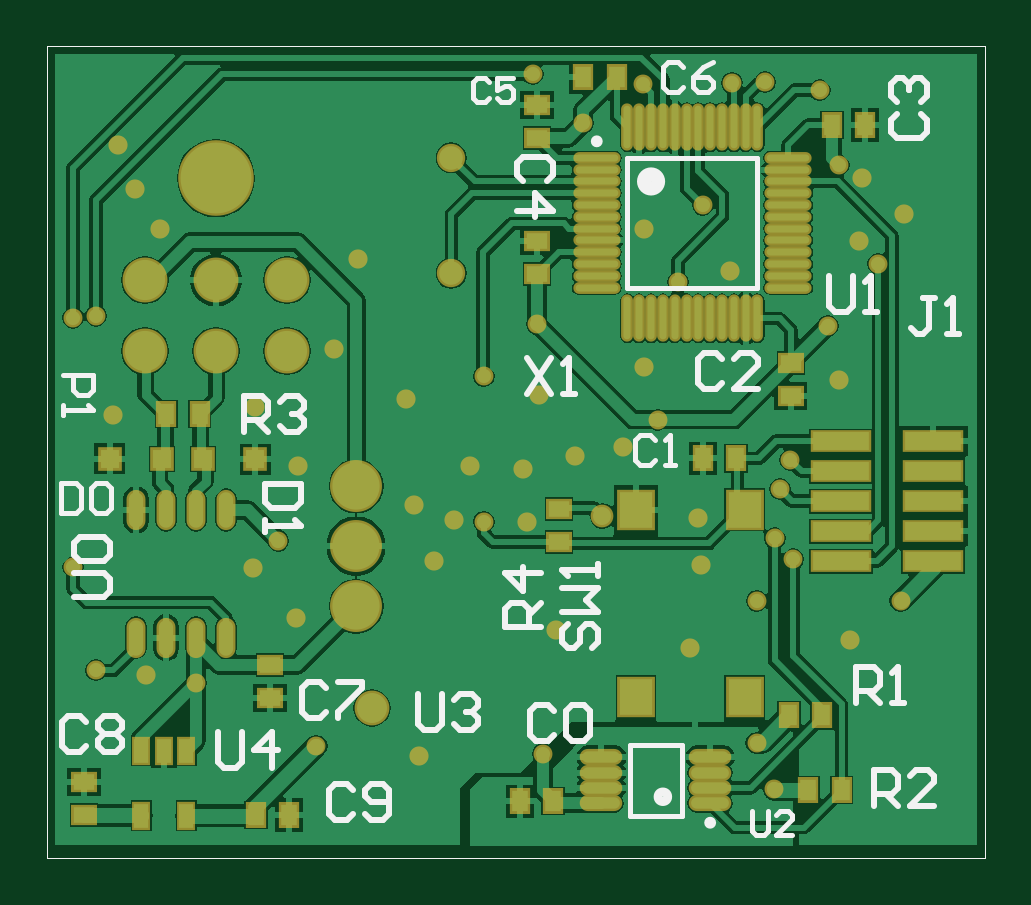
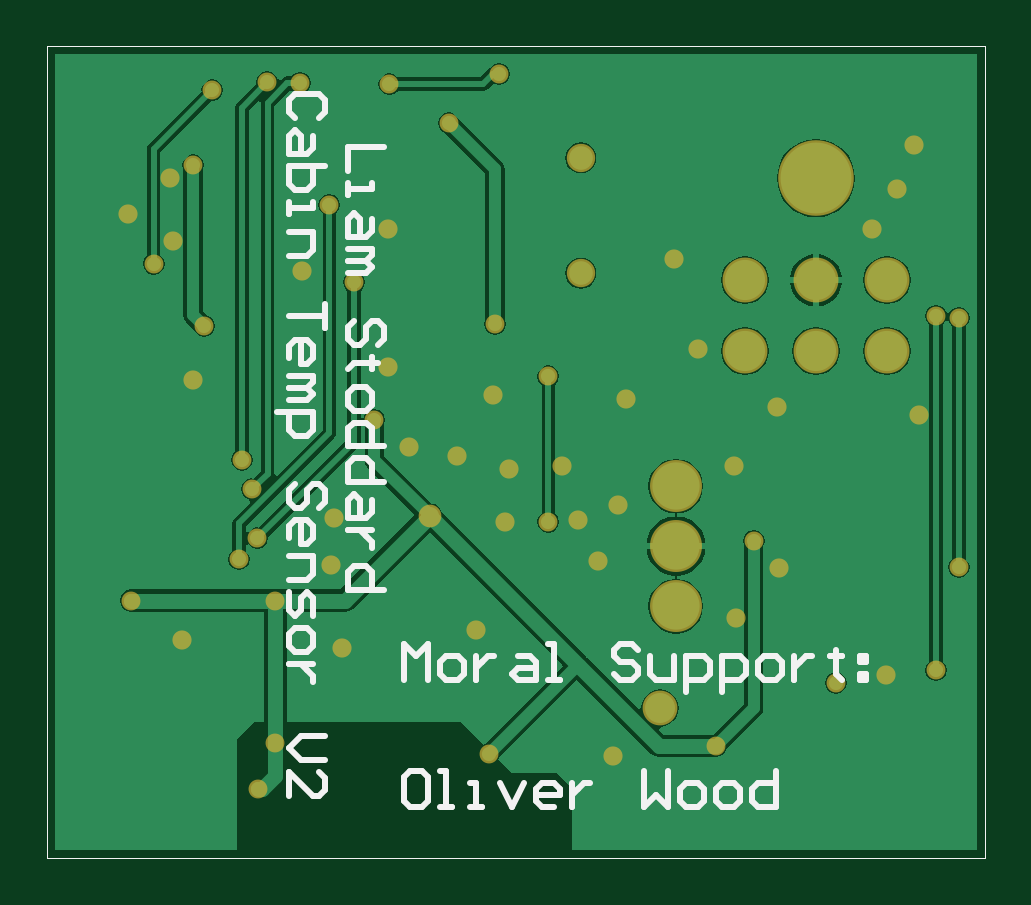
Circuit board: 7 layer files. Board 39.7 x 34.3 mm.
- bottom_copper: CabinTempSenseHardware2.GBL (16551 bytes)
- bottom_silk: CabinTempSenseHardware2.GBO (5017 bytes)
- bottom_mask: CabinTempSenseHardware2.GBS (1945 bytes)
- outline: CabinTempSenseHardware2.GM1 (264 bytes)
- top_copper: CabinTempSenseHardware2.GTL (42202 bytes)
- top_silk: CabinTempSenseHardware2.GTO (5825 bytes)
- top_mask: CabinTempSenseHardware2.GTS (4189 bytes)

=== bottom_copper: CabinTempSenseHardware2.GBL (16551 bytes, source omitted) ===
=== bottom_silk: CabinTempSenseHardware2.GBO ===
G04 Layer_Color=32896*
%FSLAX24Y24*%
%MOIN*%
G70*
G01*
G75*
%ADD23C,0.0100*%
%ADD26C,0.0005*%
D23*
X11760Y4799D02*
Y5399D01*
X11560Y5199D01*
X11360Y5399D01*
Y4799D01*
X11060D02*
X10860D01*
X10760Y4899D01*
Y5099D01*
X10860Y5199D01*
X11060D01*
X11160Y5099D01*
Y4899D01*
X11060Y4799D01*
X10560Y5199D02*
Y4799D01*
Y4999D01*
X10460Y5099D01*
X10360Y5199D01*
X10260D01*
X9861D02*
X9661D01*
X9561Y5099D01*
Y4799D01*
X9861D01*
X9961Y4899D01*
X9861Y4999D01*
X9561D01*
X9361Y4799D02*
X9161D01*
X9261D01*
Y5399D01*
X9361D01*
X7861Y5299D02*
X7961Y5399D01*
X8161D01*
X8261Y5299D01*
Y5199D01*
X8161Y5099D01*
X7961D01*
X7861Y4999D01*
Y4899D01*
X7961Y4799D01*
X8161D01*
X8261Y4899D01*
X7661Y5199D02*
Y4899D01*
X7561Y4799D01*
X7261D01*
Y5199D01*
X7062Y4600D02*
Y5199D01*
X6762D01*
X6662Y5099D01*
Y4899D01*
X6762Y4799D01*
X7062D01*
X6462Y4600D02*
Y5199D01*
X6162D01*
X6062Y5099D01*
Y4899D01*
X6162Y4799D01*
X6462D01*
X5762D02*
X5562D01*
X5462Y4899D01*
Y5099D01*
X5562Y5199D01*
X5762D01*
X5862Y5099D01*
Y4899D01*
X5762Y4799D01*
X5262Y5199D02*
Y4799D01*
Y4999D01*
X5162Y5099D01*
X5062Y5199D01*
X4962D01*
X4562Y5299D02*
Y5199D01*
X4662D01*
X4462D01*
X4562D01*
Y4899D01*
X4462Y4799D01*
X4162Y5199D02*
X4062D01*
Y5099D01*
X4162D01*
Y5199D01*
Y4899D02*
X4062D01*
Y4799D01*
X4162D01*
Y4899D01*
X11460Y3280D02*
X11660D01*
X11760Y3180D01*
Y2780D01*
X11660Y2680D01*
X11460D01*
X11360Y2780D01*
Y3180D01*
X11460Y3280D01*
X11160Y2680D02*
X10960D01*
X11060D01*
Y3280D01*
X11160D01*
X10660Y2680D02*
X10460D01*
X10560D01*
Y3080D01*
X10660D01*
X10161D02*
X9961Y2680D01*
X9761Y3080D01*
X9261Y2680D02*
X9461D01*
X9561Y2780D01*
Y2980D01*
X9461Y3080D01*
X9261D01*
X9161Y2980D01*
Y2880D01*
X9561D01*
X8961Y3080D02*
Y2680D01*
Y2880D01*
X8861Y2980D01*
X8761Y3080D01*
X8661D01*
X7761Y3280D02*
Y2680D01*
X7561Y2880D01*
X7361Y2680D01*
Y3280D01*
X7062Y2680D02*
X6862D01*
X6762Y2780D01*
Y2980D01*
X6862Y3080D01*
X7062D01*
X7161Y2980D01*
Y2780D01*
X7062Y2680D01*
X6462D02*
X6262D01*
X6162Y2780D01*
Y2980D01*
X6262Y3080D01*
X6462D01*
X6562Y2980D01*
Y2780D01*
X6462Y2680D01*
X5562Y3280D02*
Y2680D01*
X5862D01*
X5962Y2780D01*
Y2980D01*
X5862Y3080D01*
X5562D01*
X12090Y13690D02*
X12690D01*
Y13290D01*
Y13090D02*
Y12890D01*
Y12990D01*
X12290D01*
Y13090D01*
Y12490D02*
Y12290D01*
X12390Y12190D01*
X12690D01*
Y12490D01*
X12590Y12590D01*
X12490Y12490D01*
Y12190D01*
X12690Y11991D02*
X12290D01*
Y11891D01*
X12390Y11791D01*
X12690D01*
X12390D01*
X12290Y11691D01*
X12390Y11591D01*
X12690D01*
X12190Y10391D02*
X12090Y10491D01*
Y10691D01*
X12190Y10791D01*
X12290D01*
X12390Y10691D01*
Y10491D01*
X12490Y10391D01*
X12590D01*
X12690Y10491D01*
Y10691D01*
X12590Y10791D01*
X12190Y10091D02*
X12290D01*
Y10191D01*
Y9991D01*
Y10091D01*
X12590D01*
X12690Y9991D01*
Y9591D02*
Y9391D01*
X12590Y9291D01*
X12390D01*
X12290Y9391D01*
Y9591D01*
X12390Y9691D01*
X12590D01*
X12690Y9591D01*
X12090Y8692D02*
X12690D01*
Y8992D01*
X12590Y9091D01*
X12390D01*
X12290Y8992D01*
Y8692D01*
X12090Y8092D02*
X12690D01*
Y8392D01*
X12590Y8492D01*
X12390D01*
X12290Y8392D01*
Y8092D01*
Y7792D02*
Y7592D01*
X12390Y7492D01*
X12690D01*
Y7792D01*
X12590Y7892D01*
X12490Y7792D01*
Y7492D01*
X12290Y7292D02*
X12690D01*
X12490D01*
X12390Y7192D01*
X12290Y7092D01*
Y6992D01*
X12090Y6292D02*
X12690D01*
Y6592D01*
X12590Y6692D01*
X12390D01*
X12290Y6592D01*
Y6292D01*
X13180Y14170D02*
X13080Y14270D01*
Y14470D01*
X13180Y14570D01*
X13580D01*
X13680Y14470D01*
Y14270D01*
X13580Y14170D01*
X13280Y13870D02*
Y13670D01*
X13380Y13570D01*
X13680D01*
Y13870D01*
X13580Y13970D01*
X13480Y13870D01*
Y13570D01*
X13080Y13370D02*
X13680D01*
Y13070D01*
X13580Y12971D01*
X13480D01*
X13380D01*
X13280Y13070D01*
Y13370D01*
X13680Y12771D02*
Y12571D01*
Y12671D01*
X13280D01*
Y12771D01*
X13680Y12271D02*
X13280D01*
Y11971D01*
X13380Y11871D01*
X13680D01*
X13080Y11071D02*
Y10671D01*
Y10871D01*
X13680D01*
Y10171D02*
Y10371D01*
X13580Y10471D01*
X13380D01*
X13280Y10371D01*
Y10171D01*
X13380Y10071D01*
X13480D01*
Y10471D01*
X13680Y9872D02*
X13280D01*
Y9772D01*
X13380Y9672D01*
X13680D01*
X13380D01*
X13280Y9572D01*
X13380Y9472D01*
X13680D01*
X13880Y9272D02*
X13280D01*
Y8972D01*
X13380Y8872D01*
X13580D01*
X13680Y8972D01*
Y9272D01*
X13180Y7672D02*
X13080Y7772D01*
Y7972D01*
X13180Y8072D01*
X13280D01*
X13380Y7972D01*
Y7772D01*
X13480Y7672D01*
X13580D01*
X13680Y7772D01*
Y7972D01*
X13580Y8072D01*
X13680Y7172D02*
Y7372D01*
X13580Y7472D01*
X13380D01*
X13280Y7372D01*
Y7172D01*
X13380Y7072D01*
X13480D01*
Y7472D01*
X13680Y6872D02*
X13280D01*
Y6573D01*
X13380Y6473D01*
X13680D01*
Y6273D02*
Y5973D01*
X13580Y5873D01*
X13480Y5973D01*
Y6173D01*
X13380Y6273D01*
X13280Y6173D01*
Y5873D01*
X13680Y5573D02*
Y5373D01*
X13580Y5273D01*
X13380D01*
X13280Y5373D01*
Y5573D01*
X13380Y5673D01*
X13580D01*
X13680Y5573D01*
X13280Y5073D02*
X13680D01*
X13480D01*
X13380Y4973D01*
X13280Y4873D01*
Y4773D01*
X13080Y3873D02*
X13480D01*
X13680Y3674D01*
X13480Y3474D01*
X13080D01*
X13680Y2874D02*
Y3274D01*
X13280Y2874D01*
X13180D01*
X13080Y2974D01*
Y3174D01*
X13180Y3274D01*
D26*
X2080Y15360D02*
X17700D01*
Y1840D02*
Y15360D01*
X2080Y1840D02*
X17700D01*
X2080D02*
Y15360D01*
M02*

=== bottom_mask: CabinTempSenseHardware2.GBS ===
G04 Layer_Color=16711935*
%FSLAX24Y24*%
%MOIN*%
G70*
G01*
G75*
%ADD26C,0.0005*%
%ADD49C,0.0472*%
%ADD50C,0.0748*%
%ADD51C,0.1260*%
%ADD52C,0.0866*%
%ADD53C,0.0579*%
%ADD54C,0.0315*%
%ADD55C,0.0319*%
%ADD56C,0.0379*%
D26*
X2080Y15360D02*
X17700D01*
Y1840D02*
Y15360D01*
X2080Y1840D02*
X17700D01*
X2080D02*
Y15360D01*
D49*
X8810Y13501D02*
D03*
Y11579D02*
D03*
D50*
X3709Y10281D02*
D03*
X4890D02*
D03*
X6071D02*
D03*
Y11462D02*
D03*
X3709D02*
D03*
X4890D02*
D03*
D51*
Y13163D02*
D03*
D52*
X7224Y8030D02*
D03*
Y7030D02*
D03*
Y6030D02*
D03*
D53*
X7490Y4330D02*
D03*
D54*
X6560Y3700D02*
D03*
X4560Y4750D02*
D03*
X16300Y6120D02*
D03*
X12590Y11430D02*
D03*
X13000Y12720D02*
D03*
X14510Y6810D02*
D03*
X14200Y7160D02*
D03*
X14290Y7980D02*
D03*
X14040Y14760D02*
D03*
X13490Y14750D02*
D03*
X14460Y8470D02*
D03*
X14950Y14630D02*
D03*
X15930Y11740D02*
D03*
X14190Y2980D02*
D03*
X13900Y3750D02*
D03*
Y6120D02*
D03*
X15270Y13380D02*
D03*
X15084Y10700D02*
D03*
X11010Y14080D02*
D03*
X10240Y10735D02*
D03*
X10170Y14900D02*
D03*
X12000Y14730D02*
D03*
X9350Y7440D02*
D03*
Y9860D02*
D03*
X2510Y10840D02*
D03*
Y6680D02*
D03*
X2890Y4960D02*
D03*
Y10870D02*
D03*
X5930Y7120D02*
D03*
X10340Y3570D02*
D03*
X12250Y9140D02*
D03*
D55*
X15650Y13160D02*
D03*
X15450Y5470D02*
D03*
X10280Y9550D02*
D03*
X15270Y9800D02*
D03*
X15610Y12120D02*
D03*
X16360Y12570D02*
D03*
X13460Y11620D02*
D03*
X12020Y12310D02*
D03*
X8850Y7470D02*
D03*
X12790Y5330D02*
D03*
X10010Y8320D02*
D03*
X11680Y8690D02*
D03*
X5540Y9350D02*
D03*
X3170Y9210D02*
D03*
X8280Y3540D02*
D03*
X5510Y6670D02*
D03*
X6260Y8360D02*
D03*
X8190Y7710D02*
D03*
X10550Y5640D02*
D03*
X3730Y4890D02*
D03*
X6220Y5840D02*
D03*
X3960Y12320D02*
D03*
X10070Y7430D02*
D03*
X12980Y6720D02*
D03*
X12930Y7500D02*
D03*
X8530Y6780D02*
D03*
X10870Y8530D02*
D03*
X9120Y8360D02*
D03*
X7250Y11810D02*
D03*
X6850Y10320D02*
D03*
X3250Y13710D02*
D03*
X3540Y12990D02*
D03*
X12030Y10020D02*
D03*
X8060Y9490D02*
D03*
D56*
X11330Y7530D02*
D03*
M02*

=== outline: CabinTempSenseHardware2.GM1 ===
G04 Layer_Color=16711935*
%FSLAX24Y24*%
%MOIN*%
G70*
G01*
G75*
%ADD26C,0.0005*%
D26*
X2080Y15360D02*
X17700D01*
Y1840D02*
Y15360D01*
X2080Y1840D02*
X17700D01*
X2080D02*
Y15360D01*
X17700D01*
Y1840D02*
Y15360D01*
X2080Y1840D02*
X17700D01*
X2080D02*
Y15360D01*
M02*

=== top_copper: CabinTempSenseHardware2.GTL (42202 bytes, source omitted) ===
=== top_silk: CabinTempSenseHardware2.GTO (5825 bytes, source omitted) ===
=== top_mask: CabinTempSenseHardware2.GTS ===
G04 Layer_Color=8388736*
%FSLAX24Y24*%
%MOIN*%
G70*
G01*
G75*
%ADD26C,0.0005*%
%ADD39R,0.0354X0.0433*%
%ADD40R,0.0433X0.0354*%
%ADD41R,0.0315X0.0472*%
%ADD42O,0.0787X0.0197*%
%ADD43O,0.0197X0.0787*%
%ADD44R,0.0394X0.0394*%
%ADD45R,0.1024X0.0378*%
%ADD46R,0.0630X0.0689*%
%ADD47O,0.0315X0.0669*%
%ADD48O,0.0709X0.0268*%
%ADD49C,0.0472*%
%ADD50C,0.0748*%
%ADD51C,0.1260*%
%ADD52C,0.0866*%
%ADD53C,0.0579*%
%ADD54C,0.0315*%
%ADD55C,0.0319*%
%ADD56C,0.0379*%
D26*
X2080Y15360D02*
X17700D01*
Y1840D02*
Y15360D01*
X2080Y1840D02*
X17700D01*
X2080D02*
Y15360D01*
D39*
X6106Y2550D02*
D03*
X5554D02*
D03*
X10506Y2780D02*
D03*
X9954D02*
D03*
X13560Y8495D02*
D03*
X13009D02*
D03*
X15154Y14050D02*
D03*
X15706D02*
D03*
X11566Y14850D02*
D03*
X11014D02*
D03*
X14444Y4210D02*
D03*
X14996D02*
D03*
X14764Y2970D02*
D03*
X15316D02*
D03*
X4064Y9230D02*
D03*
X4616D02*
D03*
D40*
X5790Y4504D02*
D03*
Y5056D02*
D03*
X14470Y10086D02*
D03*
Y9534D02*
D03*
X10240Y11564D02*
D03*
Y12116D02*
D03*
Y13834D02*
D03*
Y14386D02*
D03*
X10610Y7646D02*
D03*
Y7094D02*
D03*
X2690Y3096D02*
D03*
Y2544D02*
D03*
D41*
X4394Y3621D02*
D03*
X4020D02*
D03*
X3646D02*
D03*
Y2539D02*
D03*
X4394D02*
D03*
D42*
X11236Y13503D02*
D03*
Y13306D02*
D03*
Y13109D02*
D03*
Y12912D02*
D03*
Y12715D02*
D03*
Y12518D02*
D03*
Y12322D02*
D03*
Y12125D02*
D03*
Y11928D02*
D03*
Y11731D02*
D03*
Y11534D02*
D03*
Y11337D02*
D03*
X14424D02*
D03*
Y11534D02*
D03*
Y11731D02*
D03*
Y11928D02*
D03*
Y12125D02*
D03*
Y12322D02*
D03*
Y12518D02*
D03*
Y12715D02*
D03*
Y12912D02*
D03*
Y13109D02*
D03*
Y13306D02*
D03*
Y13503D02*
D03*
D43*
X11747Y10826D02*
D03*
X11944D02*
D03*
X12141D02*
D03*
X12338D02*
D03*
X12535D02*
D03*
X12732D02*
D03*
X12928D02*
D03*
X13125D02*
D03*
X13322D02*
D03*
X13519D02*
D03*
X13716D02*
D03*
X13913D02*
D03*
Y14014D02*
D03*
X13716D02*
D03*
X13519D02*
D03*
X13322D02*
D03*
X13125D02*
D03*
X12928D02*
D03*
X12732D02*
D03*
X12535D02*
D03*
X12338D02*
D03*
X12141D02*
D03*
X11944D02*
D03*
X11747D02*
D03*
D44*
X3117Y8490D02*
D03*
X3983D02*
D03*
X5543Y8480D02*
D03*
X4677D02*
D03*
D45*
X16845Y6780D02*
D03*
X15310D02*
D03*
X16845Y7280D02*
D03*
X15310D02*
D03*
X16845Y7780D02*
D03*
X15310D02*
D03*
X16845Y8280D02*
D03*
X15310D02*
D03*
X16845Y8780D02*
D03*
X15310D02*
D03*
D46*
X13700Y4510D02*
D03*
Y7640D02*
D03*
X11889Y4510D02*
D03*
Y7640D02*
D03*
D47*
X3560Y5507D02*
D03*
X4060D02*
D03*
X4560D02*
D03*
X5060D02*
D03*
X3560Y7633D02*
D03*
X4060D02*
D03*
X4560D02*
D03*
X5060D02*
D03*
D48*
X11314Y3514D02*
D03*
Y3258D02*
D03*
Y3002D02*
D03*
Y2746D02*
D03*
X13126Y3514D02*
D03*
Y3258D02*
D03*
Y3002D02*
D03*
Y2746D02*
D03*
D49*
X8810Y13501D02*
D03*
Y11579D02*
D03*
D50*
X3709Y10281D02*
D03*
X4890D02*
D03*
X6071D02*
D03*
Y11462D02*
D03*
X3709D02*
D03*
X4890D02*
D03*
D51*
Y13163D02*
D03*
D52*
X7224Y8030D02*
D03*
Y7030D02*
D03*
Y6030D02*
D03*
D53*
X7490Y4330D02*
D03*
D54*
X6560Y3700D02*
D03*
X4560Y4750D02*
D03*
X16300Y6120D02*
D03*
X12590Y11430D02*
D03*
X13000Y12720D02*
D03*
X14510Y6810D02*
D03*
X14200Y7160D02*
D03*
X14290Y7980D02*
D03*
X14040Y14760D02*
D03*
X13490Y14750D02*
D03*
X14460Y8470D02*
D03*
X14950Y14630D02*
D03*
X15930Y11740D02*
D03*
X14190Y2980D02*
D03*
X13900Y3750D02*
D03*
Y6120D02*
D03*
X15270Y13380D02*
D03*
X15084Y10700D02*
D03*
X11010Y14080D02*
D03*
X10240Y10735D02*
D03*
X10170Y14900D02*
D03*
X12000Y14730D02*
D03*
X9350Y7440D02*
D03*
Y9860D02*
D03*
X2510Y10840D02*
D03*
Y6680D02*
D03*
X2890Y4960D02*
D03*
Y10870D02*
D03*
X5930Y7120D02*
D03*
X10340Y3570D02*
D03*
X12250Y9140D02*
D03*
D55*
X15650Y13160D02*
D03*
X15450Y5470D02*
D03*
X10280Y9550D02*
D03*
X15270Y9800D02*
D03*
X15610Y12120D02*
D03*
X16360Y12570D02*
D03*
X13460Y11620D02*
D03*
X12020Y12310D02*
D03*
X8850Y7470D02*
D03*
X12790Y5330D02*
D03*
X10010Y8320D02*
D03*
X11680Y8690D02*
D03*
X5540Y9350D02*
D03*
X3170Y9210D02*
D03*
X8280Y3540D02*
D03*
X5510Y6670D02*
D03*
X6260Y8360D02*
D03*
X8190Y7710D02*
D03*
X10550Y5640D02*
D03*
X3730Y4890D02*
D03*
X6220Y5840D02*
D03*
X3960Y12320D02*
D03*
X10070Y7430D02*
D03*
X12980Y6720D02*
D03*
X12930Y7500D02*
D03*
X8530Y6780D02*
D03*
X10870Y8530D02*
D03*
X9120Y8360D02*
D03*
X7250Y11810D02*
D03*
X6850Y10320D02*
D03*
X3250Y13710D02*
D03*
X3540Y12990D02*
D03*
X12030Y10020D02*
D03*
X8060Y9490D02*
D03*
D56*
X11330Y7530D02*
D03*
M02*
